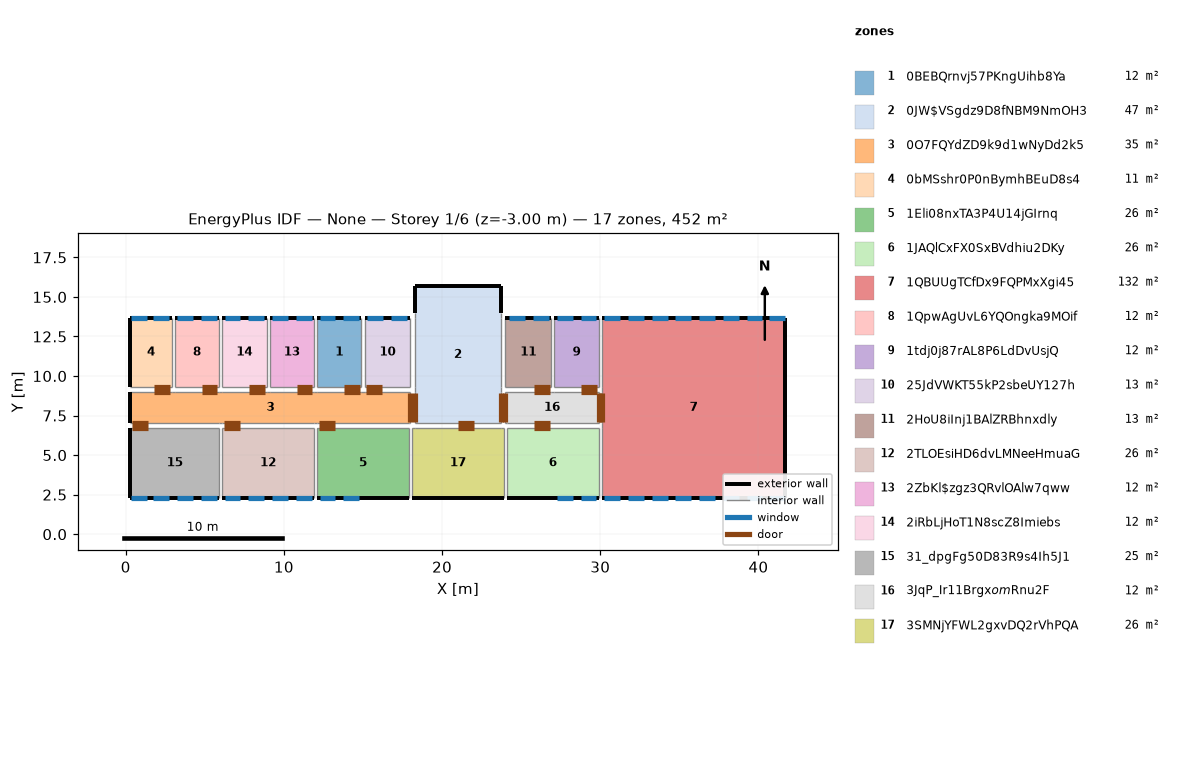
=== STOREY PLAN SPEC (per zone: floor XY polygon, exterior-wall plan segments, windows/doors) ===
zone 1: 0BEBQrnvj57PKngUihb8Ya  (12.3 m²)
  floor: (14.90, 13.70) (14.90, 9.30) (12.10, 9.30) (12.10, 13.70)
  exterior wall: (14.90, 13.70) – (12.10, 13.70)  [2.8 m]
    window: (14.75, 13.70) – (13.75, 13.70)  [1.5 m²]
    window: (13.25, 13.70) – (12.25, 13.70)  [1.5 m²]
  interior walls: 3
zone 2: 0JW$VSgdz9D8fNBM9NmOH3  (47.0 m²)
  floor: (23.70, 15.70) (23.70, 7.00) (18.30, 7.00) (18.30, 15.70)
  exterior wall: (23.70, 15.70) – (18.30, 15.70)  [5.4 m]
  exterior wall: (18.30, 15.70) – (18.30, 14.00)  [1.7 m]
  exterior wall: (23.70, 14.00) – (23.70, 15.70)  [1.7 m]
  interior walls: 9
zone 3: 0O7FQYdZD9k9d1wNyDd2k5  (35.4 m²)
  floor: (18.00, 9.00) (18.00, 7.00) (0.30, 7.00) (0.30, 9.00)
  exterior wall: (0.30, 9.00) – (0.30, 7.00)  [2.0 m]
  interior walls: 18
zone 4: 0bMSshr0P0nBymhBEuD8s4  (11.4 m²)
  floor: (2.90, 13.70) (2.90, 9.30) (0.30, 9.30) (0.30, 13.70)
  exterior wall: (0.30, 13.70) – (0.30, 9.30)  [4.4 m]
  exterior wall: (2.90, 13.70) – (0.30, 13.70)  [2.6 m]
    window: (1.35, 13.70) – (0.35, 13.70)  [1.5 m²]
    window: (2.75, 13.70) – (1.75, 13.70)  [1.5 m²]
  interior walls: 2
zone 5: 1Eli08nxTA3P4U14jGIrnq  (25.5 m²)
  floor: (17.90, 6.70) (17.90, 2.30) (12.10, 2.30) (12.10, 6.70)
  exterior wall: (12.10, 2.30) – (17.90, 2.30)  [5.8 m]
    window: (13.75, 2.30) – (14.75, 2.30)  [1.5 m²]
    window: (12.25, 2.30) – (13.25, 2.30)  [1.5 m²]
  interior walls: 3
zone 6: 1JAQlCxFX0SxBVdhiu2DKy  (25.5 m²)
  floor: (29.90, 6.70) (29.90, 2.30) (24.10, 2.30) (24.10, 6.70)
  exterior wall: (24.10, 2.30) – (29.90, 2.30)  [5.8 m]
    window: (27.25, 2.30) – (28.25, 2.30)  [1.5 m²]
    window: (28.75, 2.30) – (29.75, 2.30)  [1.5 m²]
  interior walls: 3
zone 7: 1QBUUgTCfDx9FQPMxXgi45  (132.2 m²)
  floor: (41.70, 13.70) (41.70, 2.30) (30.10, 2.30) (30.10, 13.70)
  exterior wall: (41.70, 2.30) – (41.70, 13.70)  [11.4 m]
  exterior wall: (30.10, 2.30) – (41.70, 2.30)  [11.6 m]
    window: (40.65, 2.30) – (41.65, 2.30)  [1.5 m²]
    window: (37.75, 2.30) – (38.75, 2.30)  [1.5 m²]
    window: (39.25, 2.30) – (40.25, 2.30)  [1.5 m²]
    window: (36.25, 2.30) – (37.25, 2.30)  [1.5 m²]
    window: (34.75, 2.30) – (35.75, 2.30)  [1.5 m²]
    window: (30.25, 2.30) – (31.25, 2.30)  [1.5 m²]
    window: (31.75, 2.30) – (32.75, 2.30)  [1.5 m²]
    window: (33.25, 2.30) – (34.25, 2.30)  [1.5 m²]
  exterior wall: (41.70, 13.70) – (30.10, 13.70)  [11.6 m]
    window: (41.65, 13.70) – (40.65, 13.70)  [1.5 m²]
    window: (40.25, 13.70) – (39.25, 13.70)  [1.5 m²]
    window: (38.75, 13.70) – (37.75, 13.70)  [1.5 m²]
    window: (34.25, 13.70) – (33.25, 13.70)  [1.5 m²]
    window: (35.75, 13.70) – (34.75, 13.70)  [1.5 m²]
    window: (31.25, 13.70) – (30.25, 13.70)  [1.5 m²]
    window: (37.25, 13.70) – (36.25, 13.70)  [1.5 m²]
    window: (32.75, 13.70) – (31.75, 13.70)  [1.5 m²]
  interior walls: 5
zone 8: 1QpwAgUvL6YQOngka9MOif  (12.3 m²)
  floor: (5.90, 13.70) (5.90, 9.30) (3.10, 9.30) (3.10, 13.70)
  exterior wall: (5.90, 13.70) – (3.10, 13.70)  [2.8 m]
    window: (5.75, 13.70) – (4.75, 13.70)  [1.5 m²]
    window: (4.25, 13.70) – (3.25, 13.70)  [1.5 m²]
  interior walls: 3
zone 9: 1tdj0j87rAL8P6LdDvUsjQ  (12.3 m²)
  floor: (29.90, 13.70) (29.90, 9.30) (27.10, 9.30) (27.10, 13.70)
  exterior wall: (29.90, 13.70) – (27.10, 13.70)  [2.8 m]
    window: (29.75, 13.70) – (28.75, 13.70)  [1.5 m²]
    window: (28.25, 13.70) – (27.25, 13.70)  [1.5 m²]
  interior walls: 3
zone 10: 25JdVWKT55kP2sbeUY127h  (12.8 m²)
  floor: (18.00, 13.70) (18.00, 9.30) (15.10, 9.30) (15.10, 13.70)
  exterior wall: (18.00, 13.70) – (15.10, 13.70)  [2.9 m]
    window: (17.75, 13.70) – (16.75, 13.70)  [1.5 m²]
    window: (16.25, 13.70) – (15.25, 13.70)  [1.5 m²]
  interior walls: 3
zone 11: 2HoU8iInj1BAlZRBhnxdly  (12.8 m²)
  floor: (26.90, 13.70) (26.90, 9.30) (24.00, 9.30) (24.00, 13.70)
  exterior wall: (26.90, 13.70) – (24.00, 13.70)  [2.9 m]
    window: (25.25, 13.70) – (24.25, 13.70)  [1.5 m²]
    window: (26.75, 13.70) – (25.75, 13.70)  [1.5 m²]
  interior walls: 3
zone 12: 2TLOEsiHD6dvLMNeeHmuaG  (25.5 m²)
  floor: (11.90, 6.70) (11.90, 2.30) (6.10, 2.30) (6.10, 6.70)
  exterior wall: (6.10, 2.30) – (11.90, 2.30)  [5.8 m]
    window: (7.75, 2.30) – (8.75, 2.30)  [1.5 m²]
    window: (6.25, 2.30) – (7.25, 2.30)  [1.5 m²]
    window: (9.25, 2.30) – (10.25, 2.30)  [1.5 m²]
    window: (10.75, 2.30) – (11.75, 2.30)  [1.5 m²]
  interior walls: 3
zone 13: 2ZbKl$zgz3QRvlOAlw7qww  (12.3 m²)
  floor: (11.90, 13.70) (11.90, 9.30) (9.10, 9.30) (9.10, 13.70)
  exterior wall: (11.90, 13.70) – (9.10, 13.70)  [2.8 m]
    window: (11.75, 13.70) – (10.75, 13.70)  [1.5 m²]
    window: (10.25, 13.70) – (9.25, 13.70)  [1.5 m²]
  interior walls: 3
zone 14: 2iRbLjHoT1N8scZ8Imiebs  (12.3 m²)
  floor: (8.90, 13.70) (8.90, 9.30) (6.10, 9.30) (6.10, 13.70)
  exterior wall: (8.90, 13.70) – (6.10, 13.70)  [2.8 m]
    window: (8.75, 13.70) – (7.75, 13.70)  [1.5 m²]
    window: (7.25, 13.70) – (6.25, 13.70)  [1.5 m²]
  interior walls: 3
zone 15: 31_dpgFg50D83R9s4Ih5J1  (24.6 m²)
  floor: (5.90, 6.70) (5.90, 2.30) (0.30, 2.30) (0.30, 6.70)
  exterior wall: (0.30, 6.70) – (0.30, 2.30)  [4.4 m]
  exterior wall: (0.30, 2.30) – (5.90, 2.30)  [5.6 m]
    window: (0.35, 2.30) – (1.35, 2.30)  [1.5 m²]
    window: (1.75, 2.30) – (2.75, 2.30)  [1.5 m²]
    window: (3.25, 2.30) – (4.25, 2.30)  [1.5 m²]
    window: (4.75, 2.30) – (5.75, 2.30)  [1.5 m²]
  interior walls: 2
zone 16: 3JqP_Ir11Brgx$om$Rnu2F  (11.8 m²)
  floor: (29.90, 9.00) (29.90, 7.00) (24.00, 7.00) (24.00, 9.00)
  interior walls: 7
zone 17: 3SMNjYFWL2gxvDQ2rVhPQA  (25.5 m²)
  floor: (23.90, 6.70) (23.90, 2.30) (18.10, 2.30) (18.10, 6.70)
  exterior wall: (18.10, 2.30) – (23.90, 2.30)  [5.8 m]
  interior walls: 5

=== DERIVED (storey summary) ===
Building: None
Storey: 1 of 6  (floor level z = -3.00 m)
Storey gross floor area: 451.7 m²
Zones on this storey: 17
  - 0BEBQrnvj57PKngUihb8Ya: floor 12.3 m²; exterior wall 2.8 m (7.6 m²); 2 window(s) 3.0 m²; WWR 39.7%
  - 0JW$VSgdz9D8fNBM9NmOH3: floor 47.0 m²; exterior wall 8.8 m (23.8 m²); WWR 0.0%
  - 0O7FQYdZD9k9d1wNyDd2k5: floor 35.4 m²; exterior wall 2.0 m (5.4 m²); WWR 0.0%
  - 0bMSshr0P0nBymhBEuD8s4: floor 11.4 m²; exterior wall 7.0 m (18.9 m²); 2 window(s) 3.0 m²; WWR 15.9%
  - 1Eli08nxTA3P4U14jGIrnq: floor 25.5 m²; exterior wall 5.8 m (15.7 m²); 2 window(s) 3.0 m²; WWR 19.2%
  - 1JAQlCxFX0SxBVdhiu2DKy: floor 25.5 m²; exterior wall 5.8 m (15.7 m²); 2 window(s) 3.0 m²; WWR 19.2%
  - 1QBUUgTCfDx9FQPMxXgi45: floor 132.2 m²; exterior wall 34.6 m (93.4 m²); 16 window(s) 24.0 m²; WWR 25.7%
  - 1QpwAgUvL6YQOngka9MOif: floor 12.3 m²; exterior wall 2.8 m (7.6 m²); 2 window(s) 3.0 m²; WWR 39.7%
  - 1tdj0j87rAL8P6LdDvUsjQ: floor 12.3 m²; exterior wall 2.8 m (7.6 m²); 2 window(s) 3.0 m²; WWR 39.7%
  - 25JdVWKT55kP2sbeUY127h: floor 12.8 m²; exterior wall 2.9 m (7.8 m²); 2 window(s) 3.0 m²; WWR 38.3%
  - 2HoU8iInj1BAlZRBhnxdly: floor 12.8 m²; exterior wall 2.9 m (7.8 m²); 2 window(s) 3.0 m²; WWR 38.3%
  - 2TLOEsiHD6dvLMNeeHmuaG: floor 25.5 m²; exterior wall 5.8 m (15.7 m²); 4 window(s) 6.0 m²; WWR 38.3%
  - 2ZbKl$zgz3QRvlOAlw7qww: floor 12.3 m²; exterior wall 2.8 m (7.6 m²); 2 window(s) 3.0 m²; WWR 39.7%
  - 2iRbLjHoT1N8scZ8Imiebs: floor 12.3 m²; exterior wall 2.8 m (7.6 m²); 2 window(s) 3.0 m²; WWR 39.7%
  - 31_dpgFg50D83R9s4Ih5J1: floor 24.6 m²; exterior wall 10.0 m (27.0 m²); 4 window(s) 6.0 m²; WWR 22.2%
  - 3JqP_Ir11Brgx$om$Rnu2F: floor 11.8 m²
  - 3SMNjYFWL2gxvDQ2rVhPQA: floor 25.5 m²; exterior wall 5.8 m (15.7 m²); WWR 0.0%
Zone adjacency (shared interzone walls):
  - 0BEBQrnvj57PKngUihb8Ya ↔ 0O7FQYdZD9k9d1wNyDd2k5
  - 0BEBQrnvj57PKngUihb8Ya ↔ 25JdVWKT55kP2sbeUY127h
  - 0BEBQrnvj57PKngUihb8Ya ↔ 2ZbKl$zgz3QRvlOAlw7qww
  - 0JW$VSgdz9D8fNBM9NmOH3 ↔ 0O7FQYdZD9k9d1wNyDd2k5
  - 0JW$VSgdz9D8fNBM9NmOH3 ↔ 25JdVWKT55kP2sbeUY127h
  - 0JW$VSgdz9D8fNBM9NmOH3 ↔ 2HoU8iInj1BAlZRBhnxdly
  - 0JW$VSgdz9D8fNBM9NmOH3 ↔ 3JqP_Ir11Brgx$om$Rnu2F
  - 0JW$VSgdz9D8fNBM9NmOH3 ↔ 3SMNjYFWL2gxvDQ2rVhPQA
  - 0O7FQYdZD9k9d1wNyDd2k5 ↔ 0bMSshr0P0nBymhBEuD8s4
  - 0O7FQYdZD9k9d1wNyDd2k5 ↔ 1Eli08nxTA3P4U14jGIrnq
  - 0O7FQYdZD9k9d1wNyDd2k5 ↔ 1QpwAgUvL6YQOngka9MOif
  - 0O7FQYdZD9k9d1wNyDd2k5 ↔ 25JdVWKT55kP2sbeUY127h
  - 0O7FQYdZD9k9d1wNyDd2k5 ↔ 2TLOEsiHD6dvLMNeeHmuaG
  - 0O7FQYdZD9k9d1wNyDd2k5 ↔ 2ZbKl$zgz3QRvlOAlw7qww
  - 0O7FQYdZD9k9d1wNyDd2k5 ↔ 2iRbLjHoT1N8scZ8Imiebs
  - 0O7FQYdZD9k9d1wNyDd2k5 ↔ 31_dpgFg50D83R9s4Ih5J1
  - 0bMSshr0P0nBymhBEuD8s4 ↔ 1QpwAgUvL6YQOngka9MOif
  - 1Eli08nxTA3P4U14jGIrnq ↔ 2TLOEsiHD6dvLMNeeHmuaG
  - 1Eli08nxTA3P4U14jGIrnq ↔ 3SMNjYFWL2gxvDQ2rVhPQA
  - 1JAQlCxFX0SxBVdhiu2DKy ↔ 1QBUUgTCfDx9FQPMxXgi45
  - 1JAQlCxFX0SxBVdhiu2DKy ↔ 3JqP_Ir11Brgx$om$Rnu2F
  - 1JAQlCxFX0SxBVdhiu2DKy ↔ 3SMNjYFWL2gxvDQ2rVhPQA
  - 1QBUUgTCfDx9FQPMxXgi45 ↔ 1tdj0j87rAL8P6LdDvUsjQ
  - 1QBUUgTCfDx9FQPMxXgi45 ↔ 3JqP_Ir11Brgx$om$Rnu2F
  - 1QpwAgUvL6YQOngka9MOif ↔ 2iRbLjHoT1N8scZ8Imiebs
  - 1tdj0j87rAL8P6LdDvUsjQ ↔ 2HoU8iInj1BAlZRBhnxdly
  - 1tdj0j87rAL8P6LdDvUsjQ ↔ 3JqP_Ir11Brgx$om$Rnu2F
  - 2HoU8iInj1BAlZRBhnxdly ↔ 3JqP_Ir11Brgx$om$Rnu2F
  - 2TLOEsiHD6dvLMNeeHmuaG ↔ 31_dpgFg50D83R9s4Ih5J1
  - 2ZbKl$zgz3QRvlOAlw7qww ↔ 2iRbLjHoT1N8scZ8Imiebs